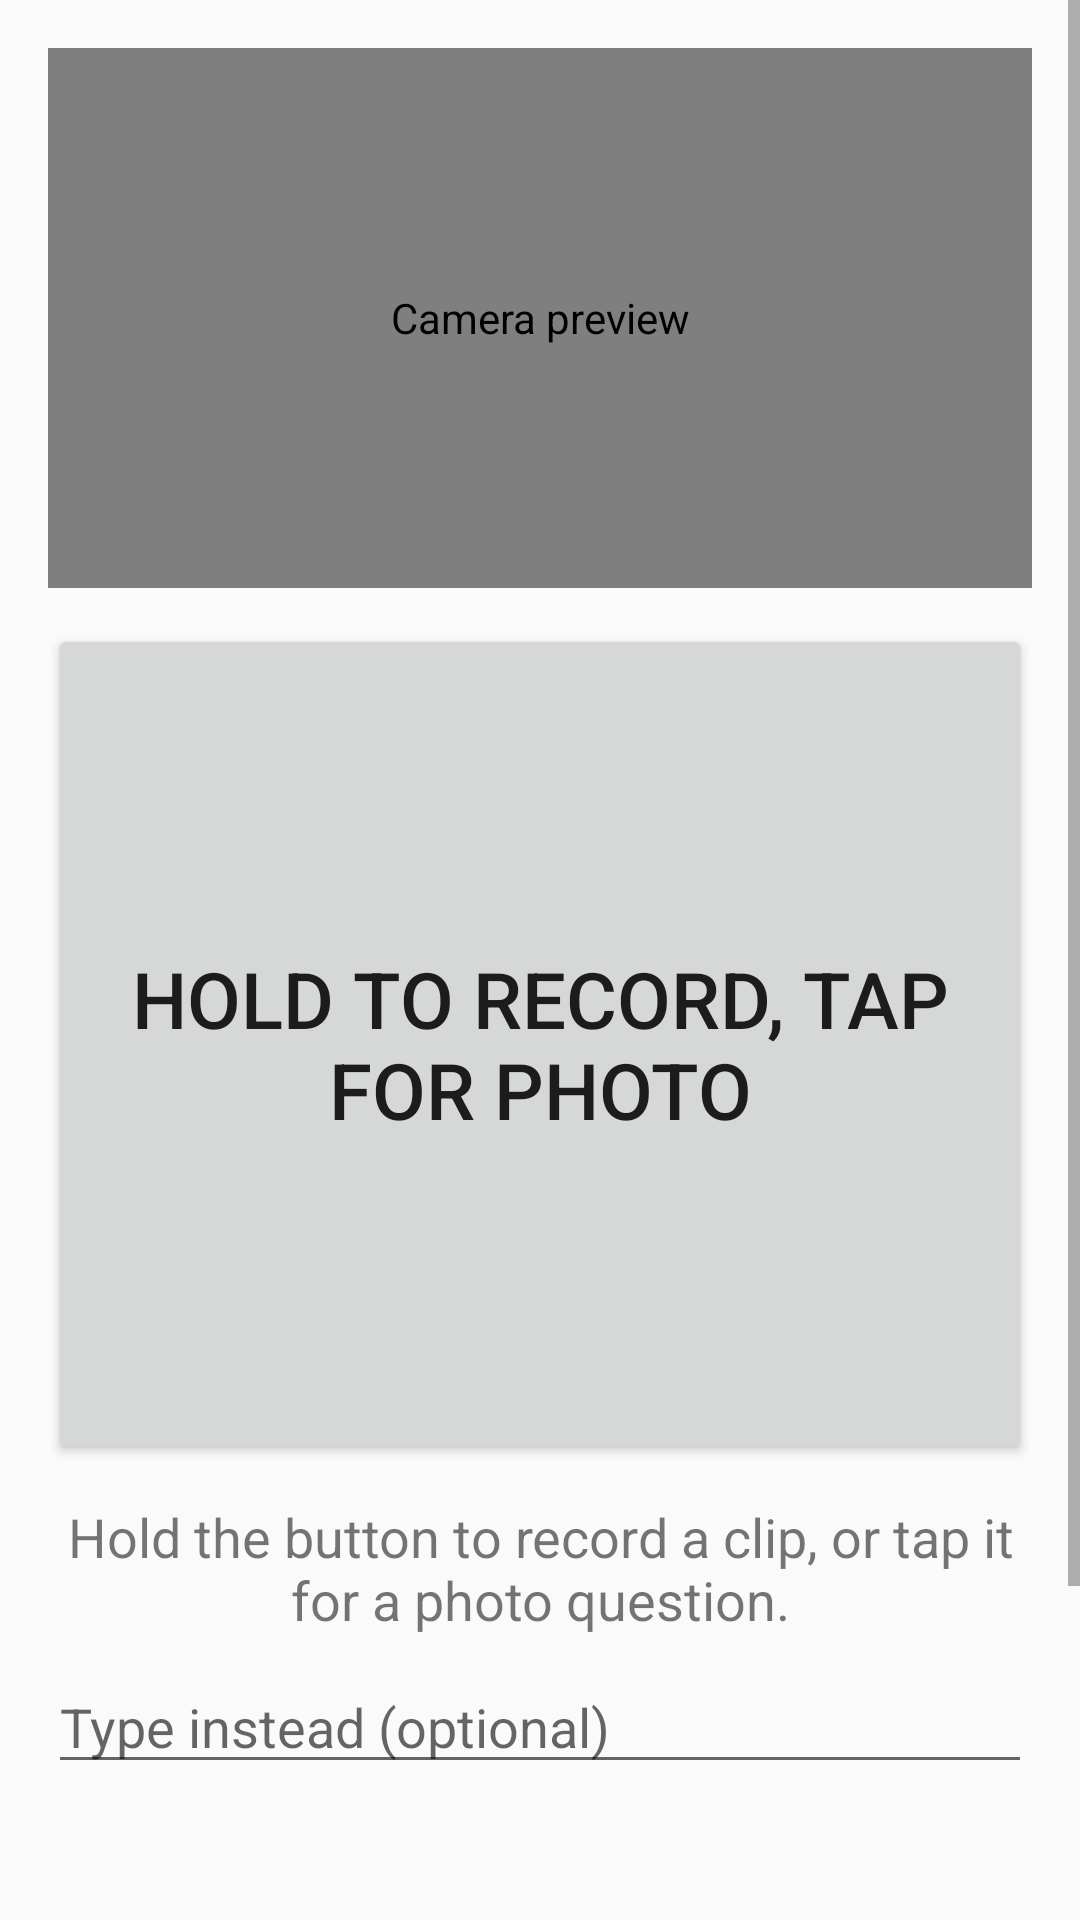

Write the Android layout XML for this screen, with the resource values it uses.
<!-- AndroidManifest.xml: application theme Theme.Alumbra -->
<!-- res/layout/activity_main.xml -->
<?xml version="1.0" encoding="utf-8"?>
<FrameLayout xmlns:android="http://schemas.android.com/apk/res/android"
    android:layout_width="match_parent"
    android:layout_height="match_parent">

    <ScrollView
        android:layout_width="match_parent"
        android:layout_height="match_parent"
        android:fillViewport="true">

        <LinearLayout
            android:layout_width="match_parent"
            android:layout_height="wrap_content"
            android:gravity="center_horizontal"
            android:orientation="vertical"
            android:padding="16dp">

            <androidx.camera.view.PreviewView
                android:id="@+id/preview_view"
                android:layout_width="match_parent"
                android:layout_height="180dp"
                android:contentDescription="@string/preview_description" />

            <Button
                android:id="@+id/record_button"
                android:layout_width="match_parent"
                android:layout_height="280dp"
                android:layout_marginTop="12dp"
                android:contentDescription="@string/record_button_description"
                android:text="@string/record_button_label"
                android:textSize="26sp" />

            <TextView
                android:id="@+id/status_text"
                android:layout_width="match_parent"
                android:layout_height="wrap_content"
                android:layout_marginTop="12dp"
                android:accessibilityLiveRegion="polite"
                android:contentDescription="@string/status_description"
                android:text="@string/status_idle"
                android:textAlignment="center"
                android:textSize="18sp" />

            <EditText
                android:id="@+id/type_field"
                android:layout_width="match_parent"
                android:layout_height="wrap_content"
                android:layout_marginTop="8dp"
                android:contentDescription="@string/type_field_description"
                android:hint="@string/type_field_hint"
                android:inputType="text"
                android:textSize="18sp" />

            <TextView
                android:id="@+id/last_answer_text"
                android:layout_width="match_parent"
                android:layout_height="wrap_content"
                android:layout_marginTop="12dp"
                android:textSize="18sp" />

            <LinearLayout
                android:layout_width="match_parent"
                android:layout_height="wrap_content"
                android:layout_marginTop="8dp"
                android:gravity="center"
                android:orientation="horizontal">

                <Button
                    android:id="@+id/replay_button"
                    android:layout_width="0dp"
                    android:layout_height="wrap_content"
                    android:layout_marginEnd="4dp"
                    android:layout_weight="1"
                    android:contentDescription="@string/replay_description"
                    android:text="@string/replay_label" />

                <Button
                    android:id="@+id/torch_button"
                    android:layout_width="0dp"
                    android:layout_height="wrap_content"
                    android:layout_marginStart="4dp"
                    android:layout_marginEnd="4dp"
                    android:layout_weight="1"
                    android:contentDescription="@string/torch_description_off"
                    android:text="@string/torch_label" />

            </LinearLayout>

            <LinearLayout
                android:layout_width="match_parent"
                android:layout_height="wrap_content"
                android:layout_marginTop="8dp"
                android:layout_marginBottom="16dp"
                android:gravity="center"
                android:orientation="horizontal">

                <Button
                    android:id="@+id/history_button"
                    android:layout_width="0dp"
                    android:layout_height="wrap_content"
                    android:layout_marginEnd="4dp"
                    android:layout_weight="1"
                    android:contentDescription="@string/history_description"
                    android:text="@string/history_label" />

                <Button
                    android:id="@+id/settings_button"
                    android:layout_width="0dp"
                    android:layout_height="wrap_content"
                    android:layout_marginStart="4dp"
                    android:layout_weight="1"
                    android:contentDescription="@string/settings_description"
                    android:text="@string/settings_label" />

            </LinearLayout>

        </LinearLayout>
    </ScrollView>

    <LinearLayout
        android:id="@+id/working_overlay"
        android:layout_width="match_parent"
        android:layout_height="match_parent"
        android:background="?android:attr/colorBackground"
        android:gravity="center"
        android:orientation="vertical"
        android:padding="32dp"
        android:visibility="gone">

        <TextView
            android:id="@+id/working_text"
            android:layout_width="wrap_content"
            android:layout_height="wrap_content"
            android:accessibilityLiveRegion="assertive"
            android:contentDescription="@string/working_description"
            android:text="@string/working_label"
            android:textSize="26sp" />

        <Button
            android:id="@+id/cancel_button"
            android:layout_width="match_parent"
            android:layout_height="120dp"
            android:layout_marginTop="24dp"
            android:contentDescription="@string/cancel_description"
            android:text="@string/cancel_label"
            android:textSize="24sp" />

    </LinearLayout>

</FrameLayout>
<!-- resources referenced by this layout -->
<resources>
  <string name="cancel_description">Cancel waiting for the answer</string>
  <string name="cancel_label">Cancel</string>
  <string name="history_description">Open ask history</string>
  <string name="history_label">History</string>
  <string name="preview_description">Camera preview</string>
  <string name="record_button_description">Ask button. Tap for a photo question, press and hold to record a video clip question.</string>
  <string name="record_button_label">Hold to record, tap for photo</string>
  <string name="replay_description">Replay the last answer</string>
  <string name="replay_label">Replay</string>
  <string name="settings_description">Open settings</string>
  <string name="settings_label">Settings</string>
  <string name="status_description">Status</string>
  <string name="status_idle">Hold the button to record a clip, or tap it for a photo question.</string>
  <string name="torch_description_off">Torch is off. Activate to turn it on.</string>
  <string name="torch_label">Torch</string>
  <string name="type_field_description">Type your question instead of speaking it</string>
  <string name="type_field_hint">Type instead (optional)</string>
  <string name="working_description">Working, please wait</string>
  <string name="working_label">Analyzing…</string>
  <style name="Theme.Alumbra" parent="Theme.AppCompat.DayNight.NoActionBar">
          <item name="warningTextColor">#B26A00</item>
      </style>
</resources>
